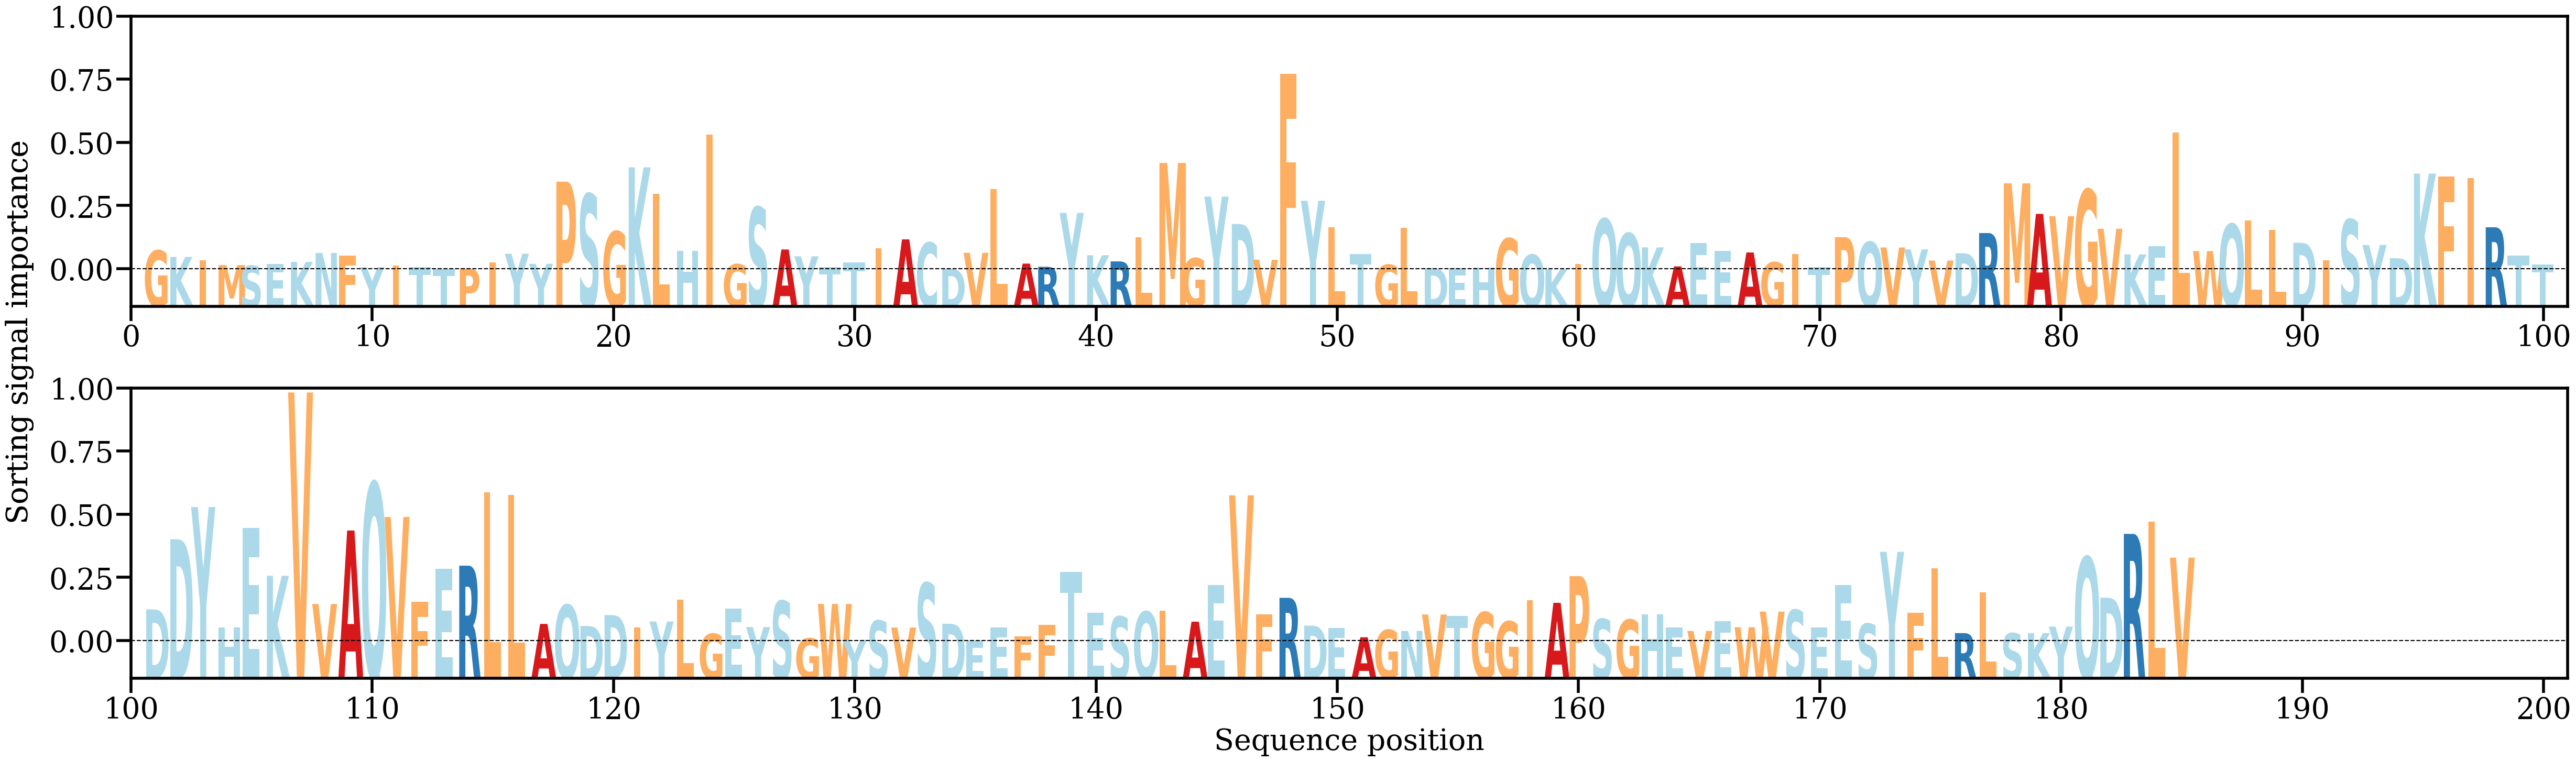

The table this chart was drawn from, first rows:
AA, Alpha
G, [0.00269963]
K, [0.00179211]
I, [0.00134822]
M, [0.0006522]
S, [0.00055827]
E, [0.00082282]
K, [0.00109494]
N, [0.00235928]
F, [0.00199937]
Y, [0.0003546]
I, [0.00058488]
T, [0.00035919]
T, [0.00015921]
P, [0.00015494]
I, [0.00106086]
Y, [0.00225202]
Y, [0.00082899]
P, [0.01239325]
S, [0.01064778]
G, [0.00538246]
K, [0.01441271]
L, [0.01065533]
H, [0.00268397]
I, [0.01905574]
G, [0.00076382]
S, [0.00878912]
A, [0.00284474]
Y, [0.00188474]
T, [0.00038468]
T, [0.00100504]
I, [0.00298749]
A, [0.00426852]
C, [0.00381024]
D, [0.00014478]
V, [0.00237842]
L, [0.01132127]
A, [0.00086283]
R, [0.00041637]
Y, [0.00799531]
K, [0.00203284]
R, [0.00116896]
L, [0.00460229]
M, [0.0150243]
G, [0.0016213]
Y, [0.01029101]
D, [0.00644185]
V, [0.00140129]
F, [0.02759063]
Y, [0.0097039]
L, [0.00595411]
T, [0.00221267]
G, [0.0007003]
L, [0.00586513]
D, [0.00022528]
E, [0.00022355]
H, [0.00027573]
G, [0.00439301]
Q, [0.00209512]
K, [6.4794556e-05]
I, [0.00078506]
... 125 more rows
